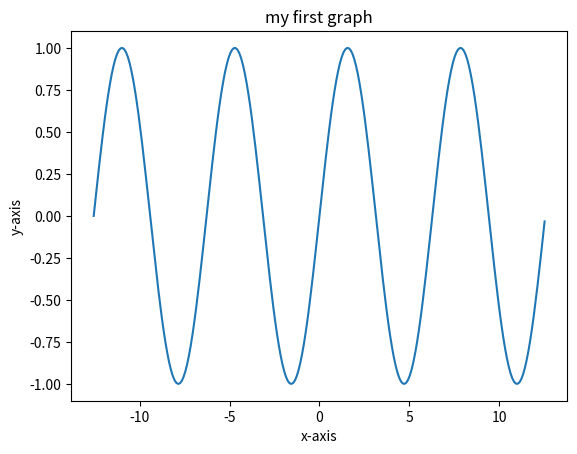

Here is the Python script that generated this plot:
import matplotlib.pyplot as plt
import numpy as np
i=np.arange(-4*(np.pi),4*(np.pi),0.1)
y=np.sin(i)
plt.plot(i,y)#adding legend
plt.xlabel('x-axis')
plt.ylabel('y-axis')
plt.title('my first graph')
plt.show()
